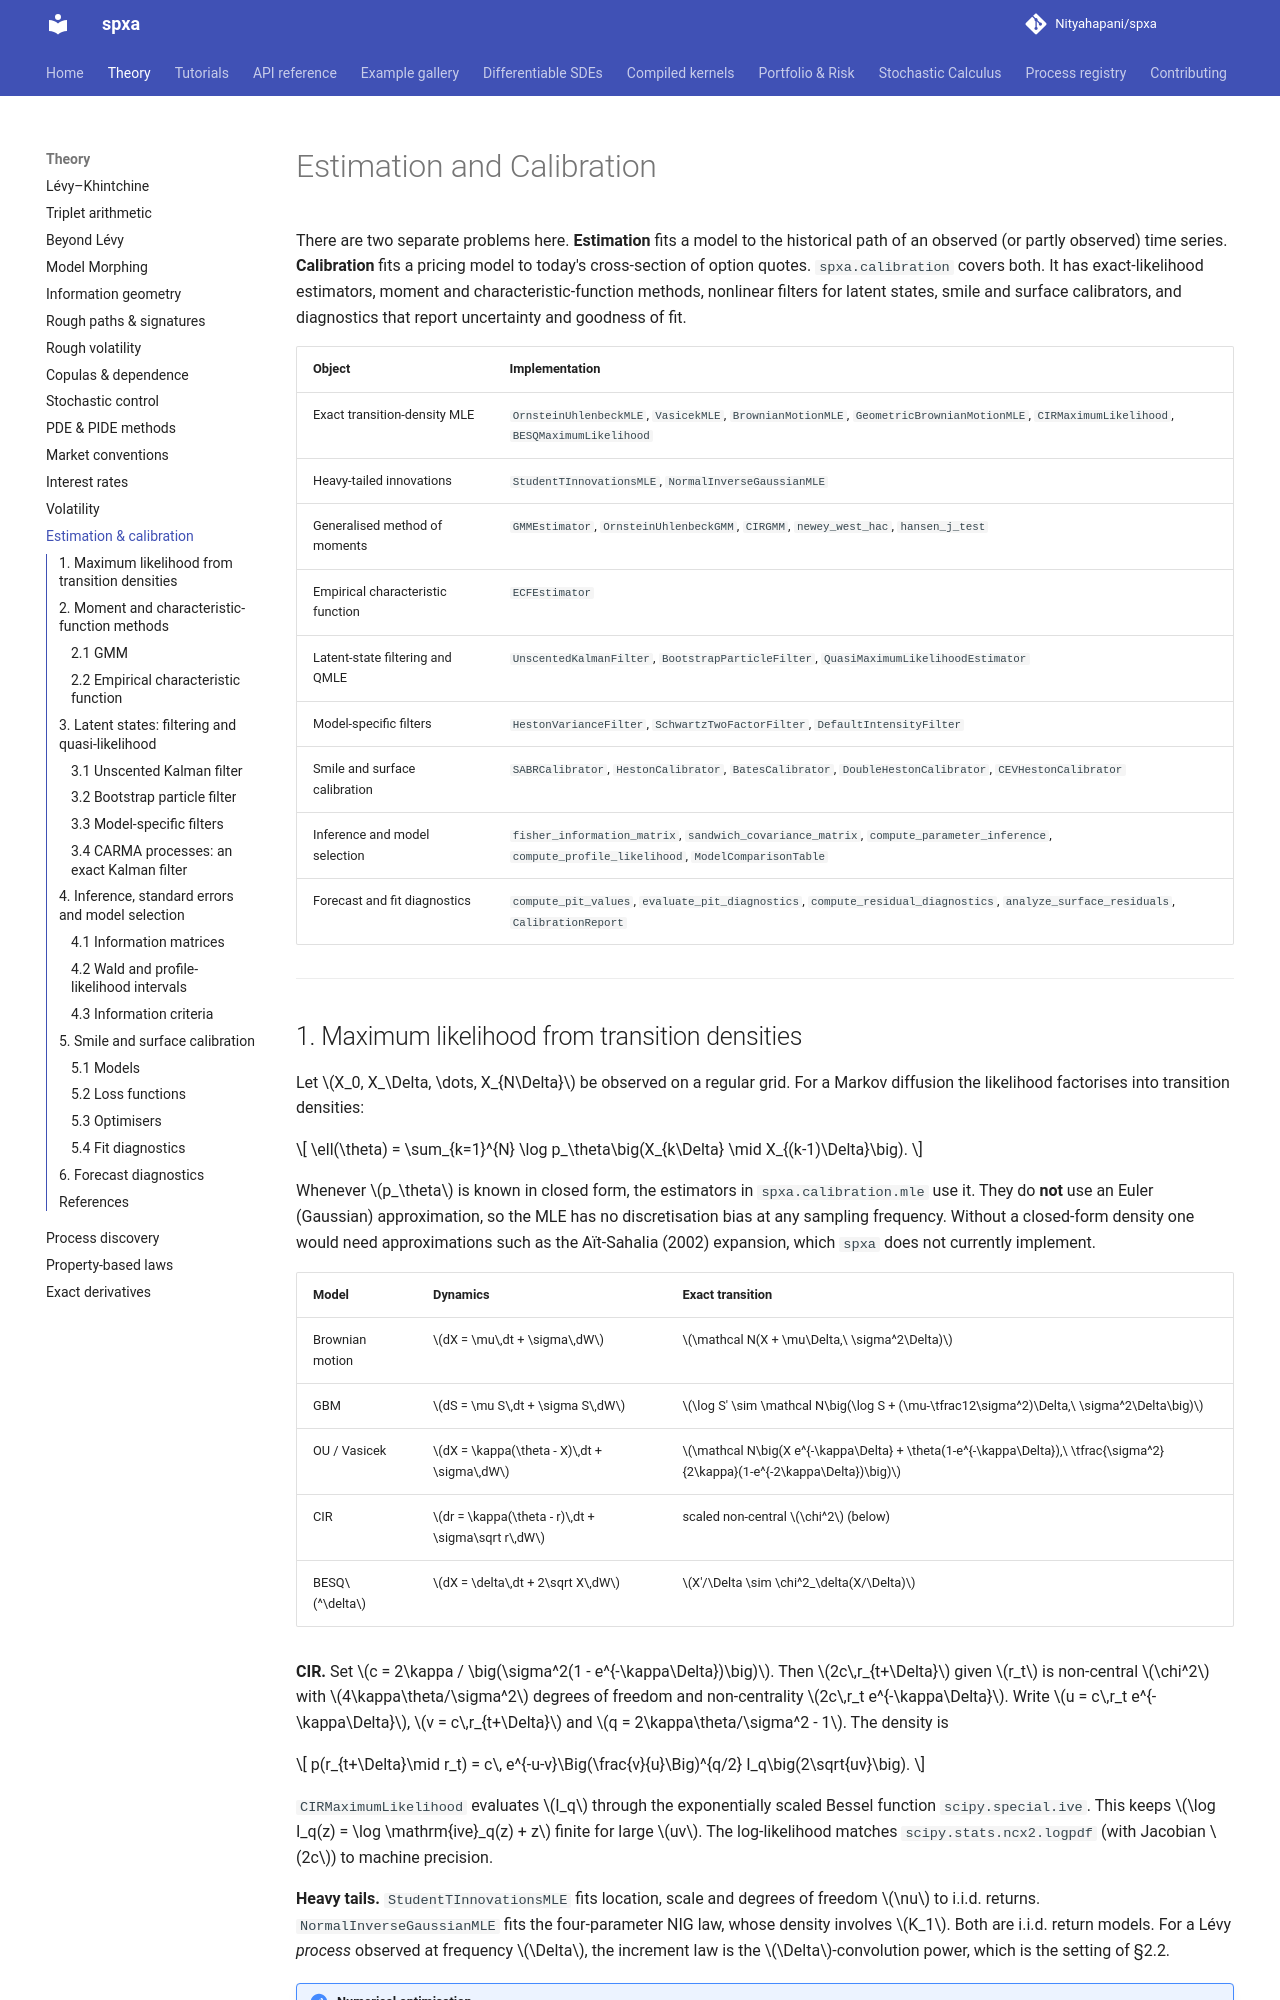

repository: Nityahapani/spxa · page: theory/calibration/index.html · generator: mkdocs

# Estimation and Calibration

There are two separate problems here. **Estimation** fits a model to the historical path of an observed (or partly observed) time series. **Calibration** fits a pricing model to today's cross-section of option quotes. `spxa.calibration` covers both. It has exact-likelihood estimators, moment and characteristic-function methods, nonlinear filters for latent states, smile and surface calibrators, and diagnostics that report uncertainty and goodness of fit.

| Object | Implementation |
| :--- | :--- |
| Exact transition-density MLE | `OrnsteinUhlenbeckMLE`, `VasicekMLE`, `BrownianMotionMLE`, `GeometricBrownianMotionMLE`, `CIRMaximumLikelihood`, `BESQMaximumLikelihood` |
| Heavy-tailed innovations | `StudentTInnovationsMLE`, `NormalInverseGaussianMLE` |
| Generalised method of moments | `GMMEstimator`, `OrnsteinUhlenbeckGMM`, `CIRGMM`, `newey_west_hac`, `hansen_j_test` |
| Empirical characteristic function | `ECFEstimator` |
| Latent-state filtering and QMLE | `UnscentedKalmanFilter`, `BootstrapParticleFilter`, `QuasiMaximumLikelihoodEstimator` |
| Model-specific filters | `HestonVarianceFilter`, `SchwartzTwoFactorFilter`, `DefaultIntensityFilter` |
| Smile and surface calibration | `SABRCalibrator`, `HestonCalibrator`, `BatesCalibrator`, `DoubleHestonCalibrator`, `CEVHestonCalibrator` |
| Inference and model selection | `fisher_information_matrix`, `sandwich_covariance_matrix`, `compute_parameter_inference`, `compute_profile_likelihood`, `ModelComparisonTable` |
| Forecast and fit diagnostics | `compute_pit_values`, `evaluate_pit_diagnostics`, `compute_residual_diagnostics`, `analyze_surface_residuals`, `CalibrationReport` |

---

## 1. Maximum likelihood from transition densities

Let $X_0, X_\Delta, \dots, X_{N\Delta}$ be observed on a regular grid. For a Markov diffusion the likelihood factorises into transition densities:

$$
\ell(\theta) = \sum_{k=1}^{N} \log p_\theta\big(X_{k\Delta} \mid X_{(k-1)\Delta}\big).
$$

Whenever $p_\theta$ is known in closed form, the estimators in `spxa.calibration.mle` use it. They do **not** use an Euler (Gaussian) approximation, so the MLE has no discretisation bias at any sampling frequency. Without a closed-form density one would need approximations such as the Aït-Sahalia (2002) expansion, which `spxa` does not currently implement.

| Model | Dynamics | Exact transition |
| :--- | :--- | :--- |
| Brownian motion | $dX = \mu\,dt + \sigma\,dW$ | $\mathcal N(X + \mu\Delta,\ \sigma^2\Delta)$ |
| GBM | $dS = \mu S\,dt + \sigma S\,dW$ | $\log S' \sim \mathcal N\big(\log S + (\mu-\tfrac12\sigma^2)\Delta,\ \sigma^2\Delta\big)$ |
| OU / Vasicek | $dX = \kappa(\theta - X)\,dt + \sigma\,dW$ | $\mathcal N\big(X e^{-\kappa\Delta} + \theta(1-e^{-\kappa\Delta}),\ \tfrac{\sigma^2}{2\kappa}(1-e^{-2\kappa\Delta})\big)$ |
| CIR | $dr = \kappa(\theta - r)\,dt + \sigma\sqrt r\,dW$ | scaled non-central $\chi^2$ (below) |
| BESQ$^\delta$ | $dX = \delta\,dt + 2\sqrt X\,dW$ | $X'/\Delta \sim \chi^2_\delta(X/\Delta)$ |

**CIR.** Set $c = 2\kappa / \big(\sigma^2(1 - e^{-\kappa\Delta})\big)$. Then $2c\,r_{t+\Delta}$ given $r_t$ is non-central $\chi^2$ with $4\kappa\theta/\sigma^2$ degrees of freedom and non-centrality $2c\,r_t e^{-\kappa\Delta}$. Write $u = c\,r_t e^{-\kappa\Delta}$, $v = c\,r_{t+\Delta}$ and $q = 2\kappa\theta/\sigma^2 - 1$. The density is

$$
p(r_{t+\Delta}\mid r_t) = c\, e^{-u-v}\Big(\frac{v}{u}\Big)^{q/2} I_q\big(2\sqrt{uv}\big).
$$

`CIRMaximumLikelihood` evaluates $I_q$ through the exponentially scaled Bessel function `scipy.special.ive`. This keeps $\log I_q(z) = \log \mathrm{ive}_q(z) + z$ finite for large $uv$. The log-likelihood matches `scipy.stats.ncx2.logpdf` (with Jacobian $2c$) to machine precision.

**Heavy tails.** `StudentTInnovationsMLE` fits location, scale and degrees of freedom $\nu$ to i.i.d. returns. `NormalInverseGaussianMLE` fits the four-parameter NIG law, whose density involves $K_1$. Both are i.i.d. return models. For a Lévy *process* observed at frequency $\Delta$, the increment law is the $\Delta$-convolution power, which is the setting of §2.2.

!!! note "Numerical optimisation"
    Every `TimeSeriesEstimator` maximises $\ell$ with L-BFGS-B from `default_initial_guess` within `default_bounds`. It returns an `EstimationResult` with the parameters, standard errors, log-likelihood, AIC/BIC and the number of observations. These can be fed straight into §4.

---

## 2. Moment and characteristic-function methods
